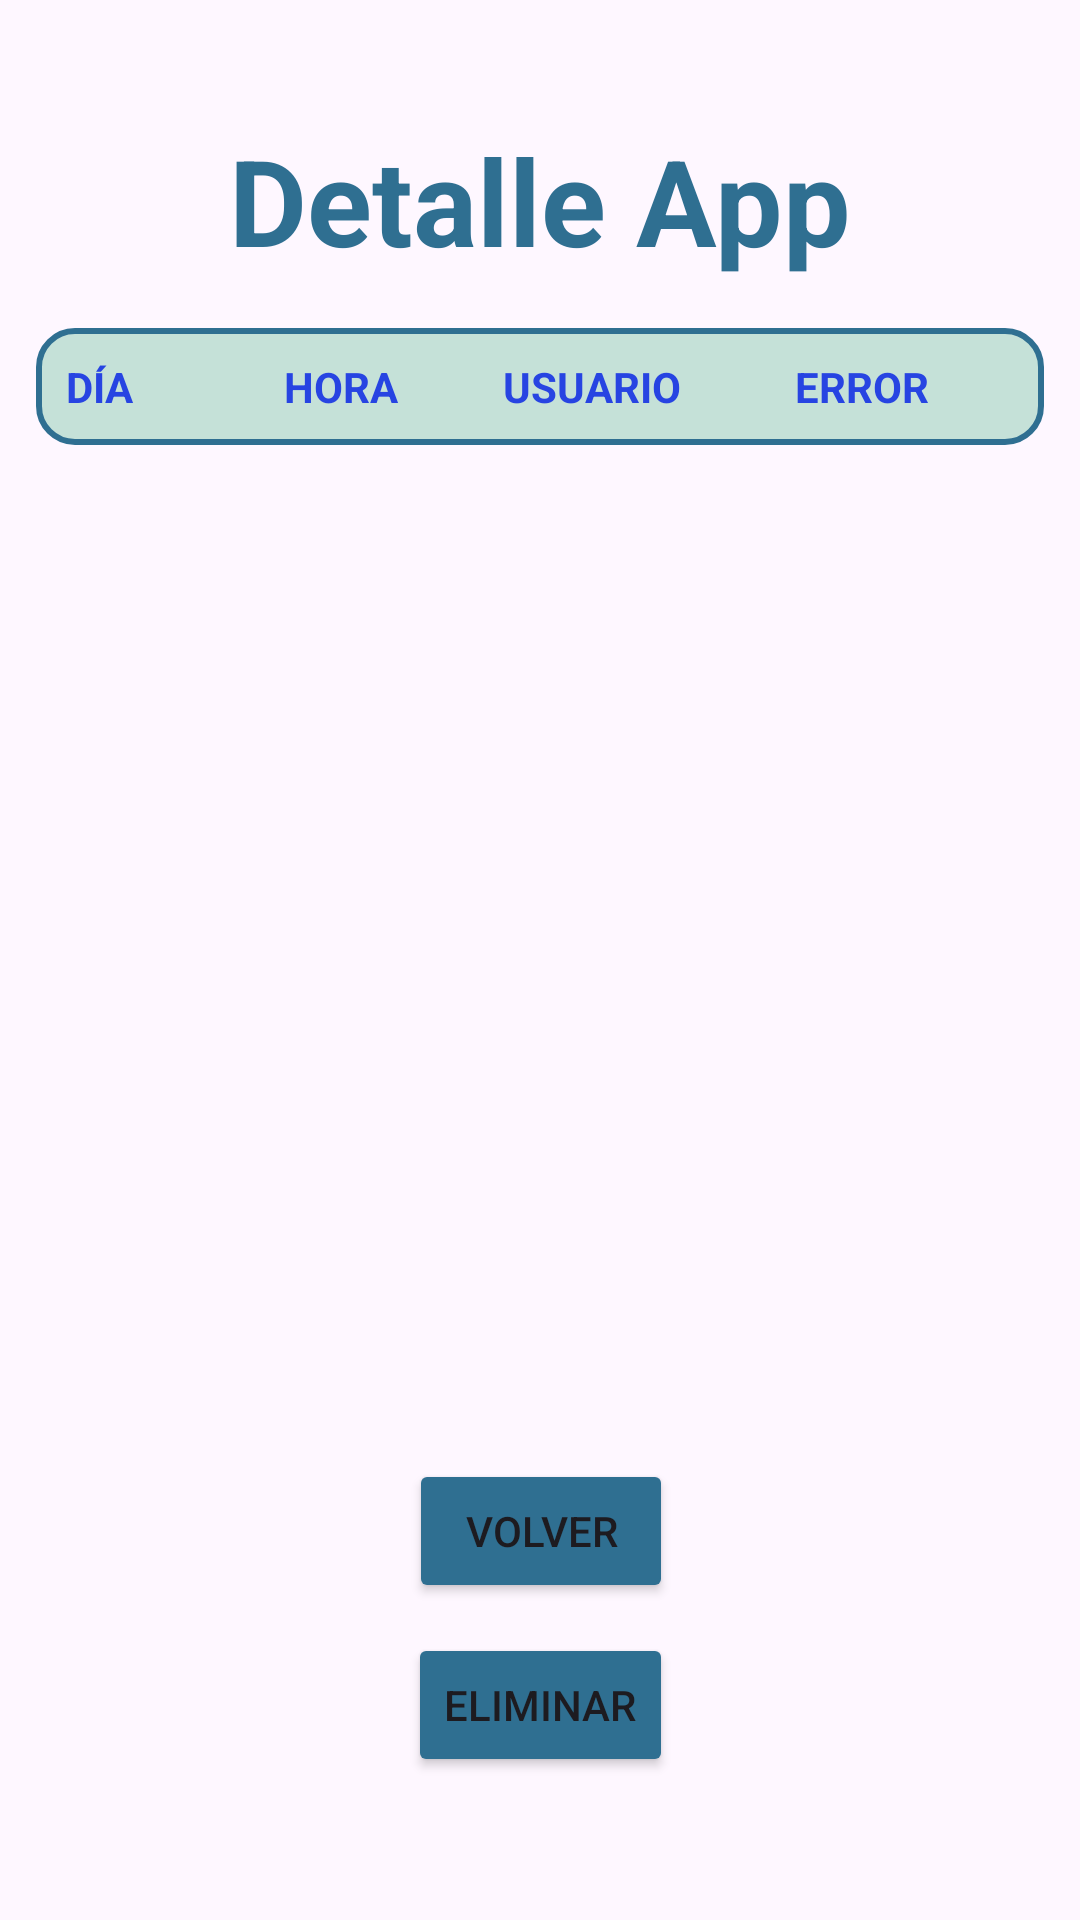

This screen was rendered from an Android layout file. Write that file and the resources it references.
<!-- AndroidManifest.xml: application theme Theme.MeteoDuo -->
<!-- res/layout/activity_app.xml -->
<?xml version="1.0" encoding="utf-8"?>
<androidx.constraintlayout.widget.ConstraintLayout
    xmlns:android="http://schemas.android.com/apk/res/android"
    xmlns:app="http://schemas.android.com/apk/res-auto"
    xmlns:tools="http://schemas.android.com/tools"
    android:layout_width="match_parent"
    android:layout_height="match_parent">

    
    
    
    <ImageView
        android:id="@+id/bgapp"
        android:layout_width="0dp"
        android:layout_height="0dp"
        android:alpha="0.8"
        android:contentDescription="@null"
        android:scaleType="centerCrop"
        android:src="@drawable/textura"
        app:layout_constraintTop_toTopOf="parent"
        app:layout_constraintBottom_toBottomOf="parent"
        app:layout_constraintStart_toStartOf="parent"
        app:layout_constraintEnd_toEndOf="parent"/>

    
    
    

    
    
    <TextView
        android:id="@+id/tvTituloapp"
        android:layout_width="0dp"
        android:layout_height="wrap_content"
        android:layout_marginTop="40dp"
        android:gravity="center"
        android:text="@string/detalle_app"
        android:textColor="@color/boton"
        android:textSize="40sp"
        android:textStyle="bold"
        app:layout_constraintEnd_toEndOf="parent"
        app:layout_constraintHorizontal_bias="0.0"
        app:layout_constraintStart_toStartOf="parent"
        app:layout_constraintTop_toTopOf="parent" />

    <LinearLayout
        android:id="@+id/headerTabla"
        android:layout_width="0dp"
        android:layout_height="wrap_content"
        android:layout_marginTop="16dp"
        android:layout_marginStart="12dp"
        android:layout_marginEnd="12dp"
        android:padding="10dp"
        android:orientation="horizontal"
        android:background="@drawable/fondo_resultados"
        app:layout_constraintTop_toBottomOf="@id/tvTituloapp"
        app:layout_constraintStart_toStartOf="parent"
        app:layout_constraintEnd_toEndOf="parent">

        <TextView
            android:layout_width="0dp"
            android:layout_height="wrap_content"
            android:layout_weight="1.2"
            android:text="@string/dia"
            android:textStyle="bold"
            android:textColor="@color/text"/>

        <TextView
            android:layout_width="0dp"
            android:layout_height="wrap_content"
            android:layout_weight="1.2"
            android:text="@string/hora"
            android:textStyle="bold"
            android:textColor="@color/text"/>

        <TextView
            android:layout_width="0dp"
            android:layout_height="wrap_content"
            android:layout_weight="1.6"
            android:text="@string/usuario"
            android:textStyle="bold"
            android:textColor="@color/text"/>

        <TextView
            android:layout_width="0dp"
            android:layout_height="wrap_content"
            android:layout_weight="1.2"
            android:text="@string/error"
            android:textStyle="bold"
            android:textColor="@color/text"/>
    </LinearLayout>

    
    
    
    <LinearLayout
        android:id="@+id/llBotones"
        android:layout_width="390dp"
        android:layout_height="169dp"
        android:layout_marginStart="12dp"
        android:layout_marginEnd="12dp"
        android:layout_marginBottom="16dp"
        android:gravity="center"
        android:orientation="vertical"
        app:layout_constraintBottom_toBottomOf="parent"
        app:layout_constraintEnd_toEndOf="parent"
        app:layout_constraintStart_toStartOf="parent">

        <Button
            android:id="@+id/btnVolverApp"
            android:layout_width="wrap_content"
            android:layout_height="wrap_content"
            android:backgroundTint="@color/boton"
            android:text="@string/btonvolver" />

        <Button
            android:id="@+id/btnEliminarApp"
            android:layout_width="wrap_content"
            android:layout_height="wrap_content"
            android:layout_marginTop="10dp"
            android:backgroundTint="@color/boton"
            android:text="@string/btneliminar" />
    </LinearLayout>

    
    
    
    <androidx.recyclerview.widget.RecyclerView
        android:id="@+id/rvApp"
        android:layout_width="0dp"
        android:layout_height="0dp"
        android:layout_marginStart="12dp"
        android:layout_marginTop="10dp"
        android:layout_marginEnd="12dp"
        android:layout_marginBottom="10dp"
        app:layout_constraintTop_toBottomOf="@id/headerTabla"
        app:layout_constraintBottom_toTopOf="@id/llBotones"
        app:layout_constraintStart_toStartOf="parent"
        app:layout_constraintEnd_toEndOf="parent"/>

</androidx.constraintlayout.widget.ConstraintLayout>
<!-- resources referenced by this layout -->
<resources>
  <color name="boton">#2F6F91</color>
  <color name="text">#2744E2</color>
  <!-- drawable fondo_resultados (drawable) -->
  <?xml version="1.0" encoding="utf-8"?>
  <shape xmlns:android="http://schemas.android.com/apk/res/android"
      android:shape="rectangle">
  
      
      <solid android:color="@color/cuadro"/>
  
      
      <stroke
          android:width="2dp"
          android:color="@color/boton"/>
  
      
      <corners android:radius="12dp"/>
  
      
      <padding
          android:left="8dp"
          android:top="8dp"
          android:right="8dp"
          android:bottom="8dp"/>
  </shape>
  <string name="btneliminar">Eliminar</string>
  <string name="btonvolver">Volver</string>
  <string name="detalle_app">Detalle App</string>
  <string name="dia">DÍA</string>
  <string name="error">ERROR</string>
  <string name="hora">HORA</string>
  <string name="usuario">USUARIO</string>
  <style name="Theme.MeteoDuo" parent="Base.Theme.MeteoDuo" />
  <color name="cuadro">#c5e1d8</color>
  <style name="Base.Theme.MeteoDuo" parent="Theme.Material3.DayNight.NoActionBar">
          
  
  
      </style>
</resources>
